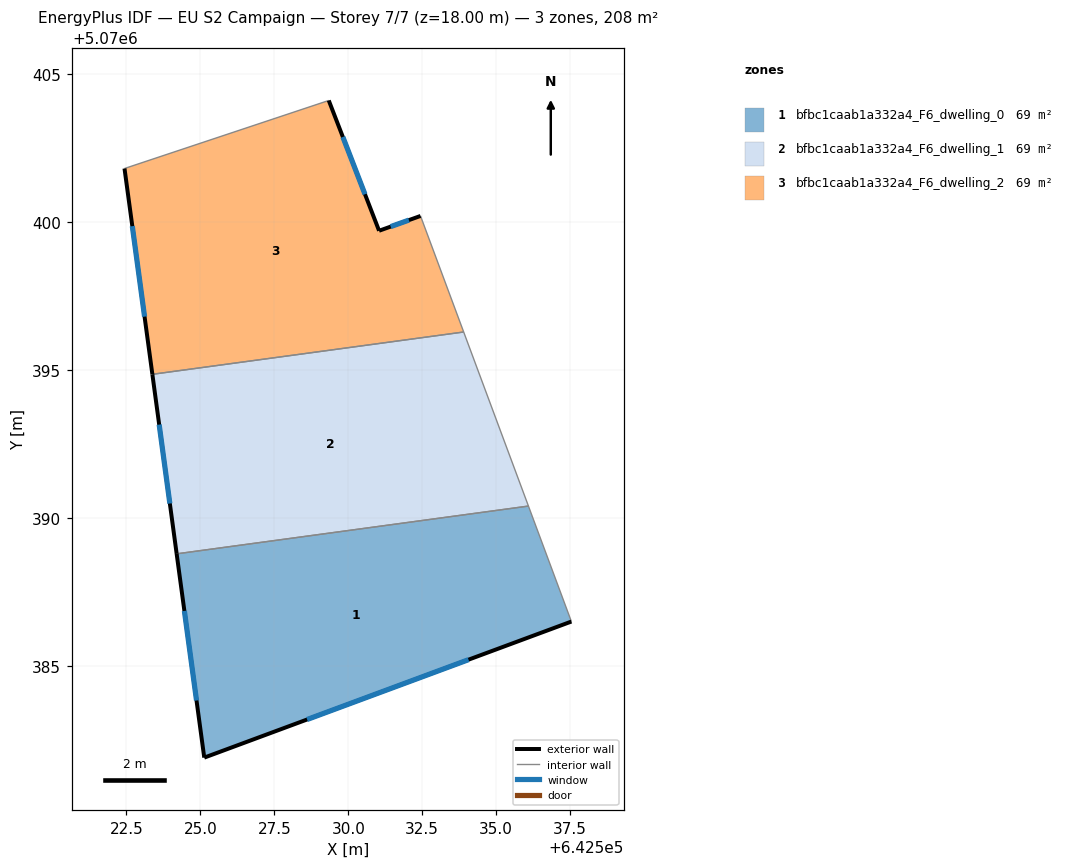
=== STOREY PLAN SPEC (per zone: floor XY polygon, exterior-wall plan segments, windows/doors) ===
zone 1: bfbc1caab1a332a4_F6_dwelling_0  (69.3 m²)
  floor: (642536.09, 5070390.41) (642537.54, 5070386.51) (642525.13, 5070381.91) (642524.20, 5070388.79)
  exterior wall: (642524.20, 5070388.79) – (642525.13, 5070381.91)  [7.0 m]
    window: (642524.46, 5070386.86) – (642524.87, 5070383.84)  [4.0 m²]
  exterior wall: (642525.13, 5070381.91) – (642537.54, 5070386.51)  [13.2 m]
    window: (642528.61, 5070383.19) – (642534.06, 5070385.22)  [7.7 m²]
  interior walls: 2
zone 2: bfbc1caab1a332a4_F6_dwelling_1  (69.3 m²)
  floor: (642533.90, 5070396.29) (642536.09, 5070390.41) (642524.20, 5070388.79) (642523.38, 5070394.86)
  exterior wall: (642523.38, 5070394.86) – (642524.20, 5070388.79)  [6.1 m]
    window: (642523.61, 5070393.16) – (642523.97, 5070390.50)  [3.6 m²]
  interior walls: 3
zone 3: bfbc1caab1a332a4_F6_dwelling_2  (69.3 m²)
  floor: (642532.44, 5070400.22) (642533.90, 5070396.29) (642523.38, 5070394.86) (642522.44, 5070401.82) (642529.34, 5070404.12) (642531.04, 5070399.72)
  exterior wall: (642522.44, 5070401.82) – (642523.38, 5070394.86)  [7.0 m]
    window: (642522.70, 5070399.87) – (642523.11, 5070396.81)  [4.1 m²]
  exterior wall: (642531.04, 5070399.72) – (642529.34, 5070404.12)  [4.7 m]
    window: (642530.56, 5070400.95) – (642529.82, 5070402.89)  [2.7 m²]
  exterior wall: (642532.44, 5070400.22) – (642531.04, 5070399.72)  [1.5 m]
    window: (642532.05, 5070400.08) – (642531.43, 5070399.86)  [0.9 m²]
  interior walls: 3

=== DERIVED (storey summary) ===
Building: EU S2 Campaign
Storey: 7 of 7  (floor level z = 18.00 m)
Storey gross floor area: 207.8 m²
Zones on this storey: 3
  - bfbc1caab1a332a4_F6_dwelling_0: floor 69.3 m²; exterior wall 20.2 m (60.6 m²); 2 window(s) 11.7 m²; WWR 19.3%
  - bfbc1caab1a332a4_F6_dwelling_1: floor 69.3 m²; exterior wall 6.1 m (18.4 m²); 1 window(s) 3.6 m²; WWR 19.3%
  - bfbc1caab1a332a4_F6_dwelling_2: floor 69.3 m²; exterior wall 13.2 m (39.7 m²); 3 window(s) 7.7 m²; WWR 19.3%
Zone adjacency (shared interzone walls):
  - bfbc1caab1a332a4_F6_dwelling_0 ↔ bfbc1caab1a332a4_F6_dwelling_1
  - bfbc1caab1a332a4_F6_dwelling_1 ↔ bfbc1caab1a332a4_F6_dwelling_2